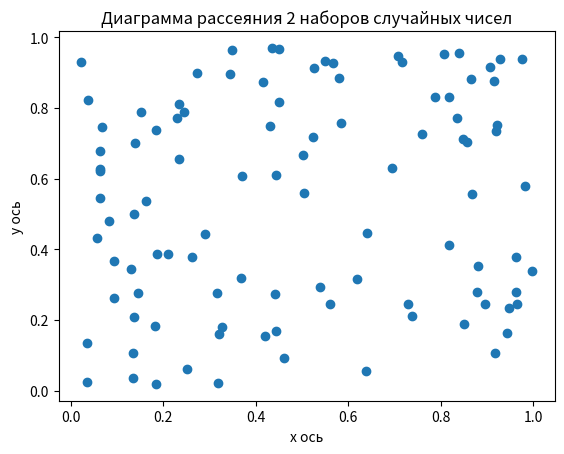

Write Python code to recreate this figure.
# 2. Построй диаграмму рассеяния для двух наборов случайных данных,
# сгенерированных с помощью функции `numpy.random.rand`.
import numpy as np
import matplotlib.pyplot as plt

x = np.random.rand(100)  # массив из 100 случайных чисел
y = np.random.rand(100)  # массив из 100 случайных чисел

plt.scatter(x, y)
plt.title("Диаграмма рассеяния 2 наборов случайных чисел")
plt.xlabel("x ось")
plt.ylabel("y ось")
plt.show()


